Run: headless pygame with SDL's dummy video driver; simulated clock (each Clock.tick advances the game by its frame time, no real sleeping); random seed 0; keys injected as events and as key.get_pressed() state; no mouse input.
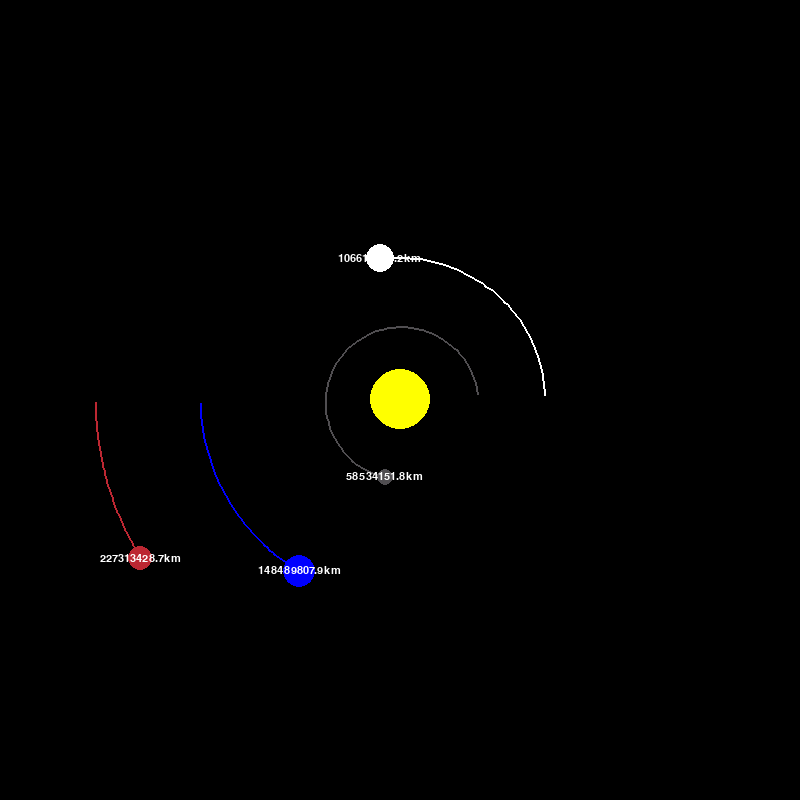
Frame 1 of 4 · flips 1–60 · no input
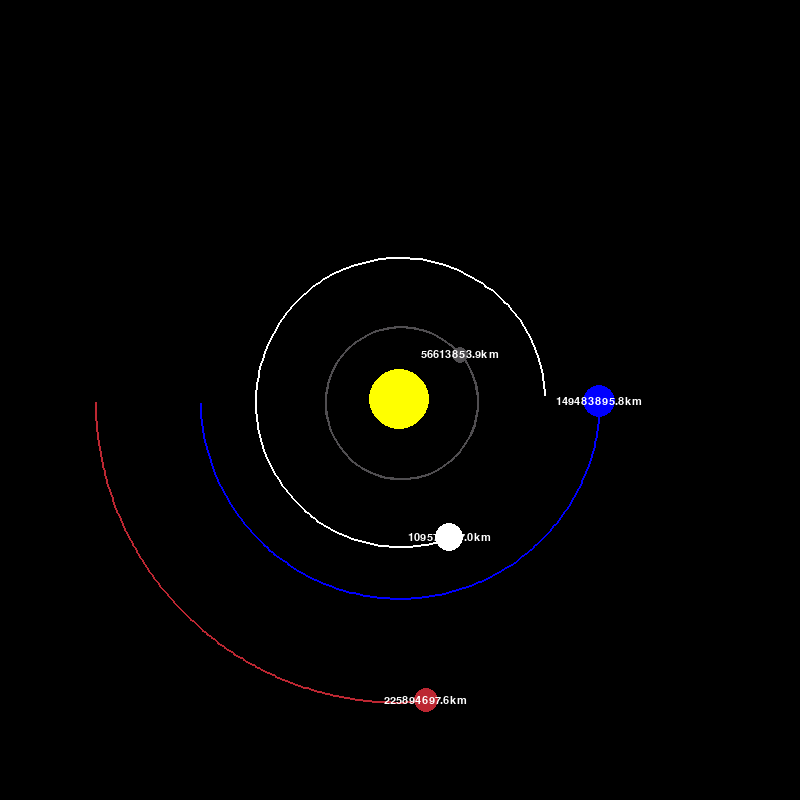
Frame 2 of 4 · flips 61–180 · tapped SPACE, RETURN · held RIGHT (→), D
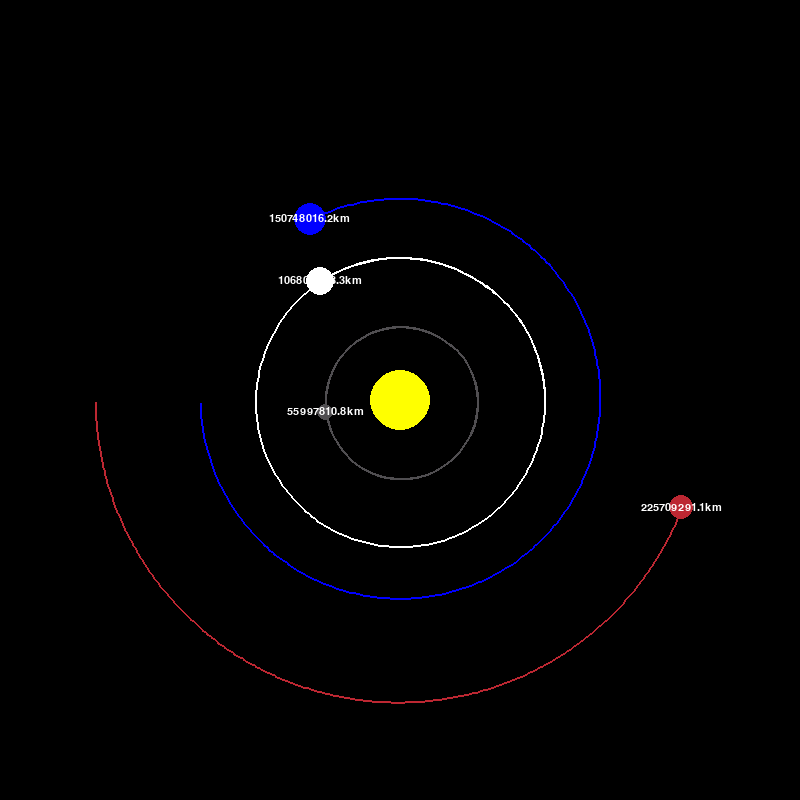
Frame 3 of 4 · flips 181–300 · held DOWN (↓), S
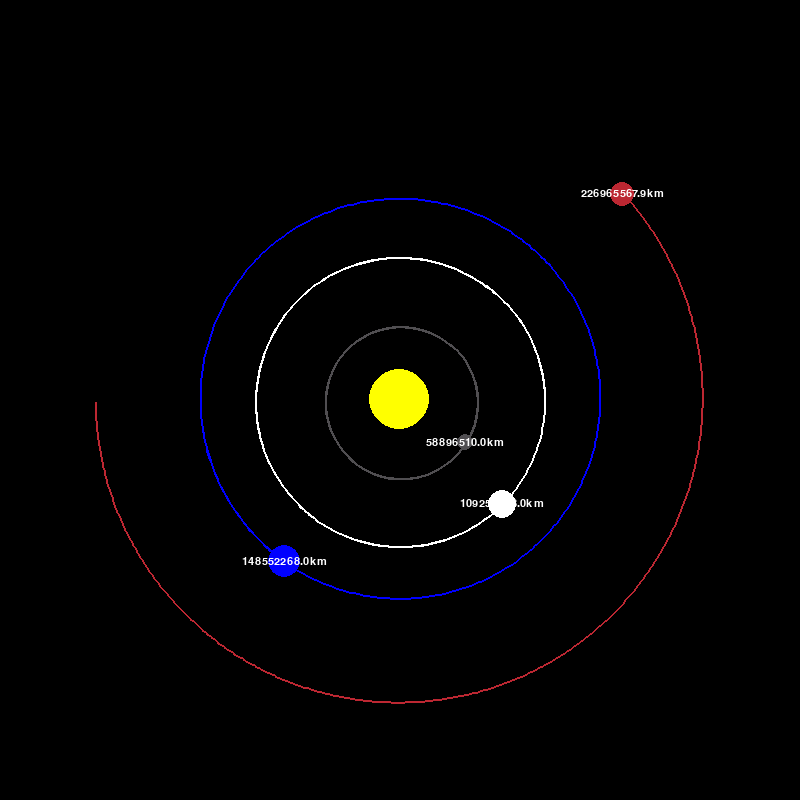
Frame 4 of 4 · flips 301–420 · held LEFT (←), A, UP (↑), W

The pygame program that drew these frames:

#Oribtal around Sun: earth, mars, venus, mercury (4 closest planets)

import pygame
import math
pygame.init()                                                      #intializes pygame

WIDTH, HEIGHT = 800, 800
WINDOW = pygame.display.set_mode((WIDTH, HEIGHT))                  #main window we are going to draw on
pygame.display.set_caption("Planet Simulation")         

#Colorss
WHITE = (255, 255, 255)
YELLOW = (255, 255, 0)
BLUE = (0, 0, 255)
RED = (188, 39, 50)
DARK_GREY = (80, 78, 81)
FONT = pygame.font.SysFont("comicsans", 16)

#Kilograms 
SUNMASS = 1.98892 * 10**30
EARTHMASS = 5.9742 * 10**24
MARSMASS = 6.39 * 10**23
VENUSMASS = 4.8685 * 10**24
MERCURYMASS = 3.10 * 10**23

#------------------------------  PLANETS -----------------------------

class Planet:
    AU = 149.6e6 * 1000                                             #Astronomical Units, 1 [Kilometers(149.6e6) to Meters(1000)] (average distance between Earth and the Sun)
    G = 6.67428e-11                                                 #Gravitial constant = force of attraction between objects
    SCALE = 200 / AU                                                # 1 AU = 100 pixels: The speed scale of planets orbitiing. Its hard to mimic planets speed on program so we scale it down by pixels.
    TIMESTEP = 3600 * 24                                            # 1 Day: Simulating the days 

    def __init__(self, x, y, radius, color, mass):
        self.x = x                                                  
        self.y = y
        self.radius = radius                                        
        self.color = color
        self.mass = mass

        self.orbit = []
        self.sun = False
        self.distance_to_sun = 0
       

        self.x_vel = 0                                             
        self.y_vel = 0

    
    def draw(self, WINDOW):                                             #draws on to the screen (0,0 is top left hand, 0,800 top right hand, 800,800 bottom right hand)
        x = self.x * self.SCALE + WIDTH / 2
        y = self.y * self.SCALE + HEIGHT / 2

        if len(self.orbit) > 2:
         updated_points = []
         for point in self.orbit:
            x_draw, y_draw = point 
            x_draw = x_draw * self.SCALE + WIDTH / 2
            y_draw = y_draw * self.SCALE + HEIGHT / 2
            updated_points.append((x_draw, y_draw))

         pygame.draw.lines(WINDOW, self.color, False, updated_points, 2)
         
        pygame.draw.circle(WINDOW, self.color, (x, y), self.radius)    #window, color, position, size
       
                
        if not self.sun:
            distance_text = FONT.render(f"{round(self.distance_to_sun/1000, 1)}km", 1, WHITE)
            WINDOW.blit(distance_text, (x - distance_text.get_width()/2 , y - distance_text.get_height()/2))


#------------------------------  PHYSICS -----------------------------
    def attraction(self, other):                                        
        other_x, other_y = other.x, other.y
        distance_x = other_x - self.x
        distance_y = other_y - self.y
        distance = math.sqrt(distance_x ** 2 + distance_y ** 2)         #calculated distance two objects

        if other.sun:                                                   #want to know if the other planet is the sun 
            self.distance_to_sun = distance
        
        force = self.G * self.mass * other.mass / distance ** 2         #straight line force of attraction
        theta = math.atan2(distance_y, distance_x)
        force_x = math.cos(theta) * force
        force_y = math.sin(theta) * force

        return force_x, force_y                                         #these are actauly values not to scale


    def update_position(self, planets):
        total_fx = total_fy = 0                                         #getting the total force exerted 
        for planet in planets:
            if self == planet:
                continue
            
            fx, fy = self.attraction(planet)
            total_fx += fx
            total_fy += fy
        
        self.x_vel += total_fx / self.mass * self.TIMESTEP              
        self.y_vel += total_fy / self.mass * self.TIMESTEP

        self.x += self.x_vel * self.TIMESTEP
        self.y += self.y_vel * self.TIMESTEP
        self.orbit.append((self.x, self.y))



#------------------------------  MAIN LOOP -----------------------------

def main():                                                        #pygame event loop: infinite loop that runs while the simu is running (keep events running if not it will open then close)
   
    run = True
    clock = pygame.time.Clock()                                    #sets framerate


    #planets
    sun = Planet(0, 0, 30, YELLOW, SUNMASS)
    sun.sun = True

    earth = Planet(-1 * Planet.AU, 0, 16, BLUE, EARTHMASS)
    earth.y_vel = 29.783 * 1000

    mars = Planet(-1.524 * Planet.AU, 0, 12, RED, MARSMASS)
    mars.y_vel = 24.077 * 1000

    mercury = Planet(0.387 * Planet.AU, 0, 8, DARK_GREY, MERCURYMASS)
    mercury.y_vel = -47.4 * 1000

    venus = Planet(0.723 * Planet.AU, 0, 14, WHITE, VENUSMASS)
    venus.y_vel = -35.02 * 1000

    planets = [sun, earth, mars, mercury, venus]


    #window loop
    while run:
        clock.tick(60)     
        WINDOW.fill((0, 0, 0))                                       
        #WINDOW.fill(WHITE)
        #pygame.display.update()                                   #everyloop it updates the display

        for event in pygame.event.get():                           #gets every event that is running in pygame(key press, mouse movement, etc.)
            if event.type == pygame.QUIT:
                run = False
        
        for planet in planets:
            planet.update_position(planets)
            planet.draw(WINDOW)

        pygame.display.update()

    pygame.quit()

main()
